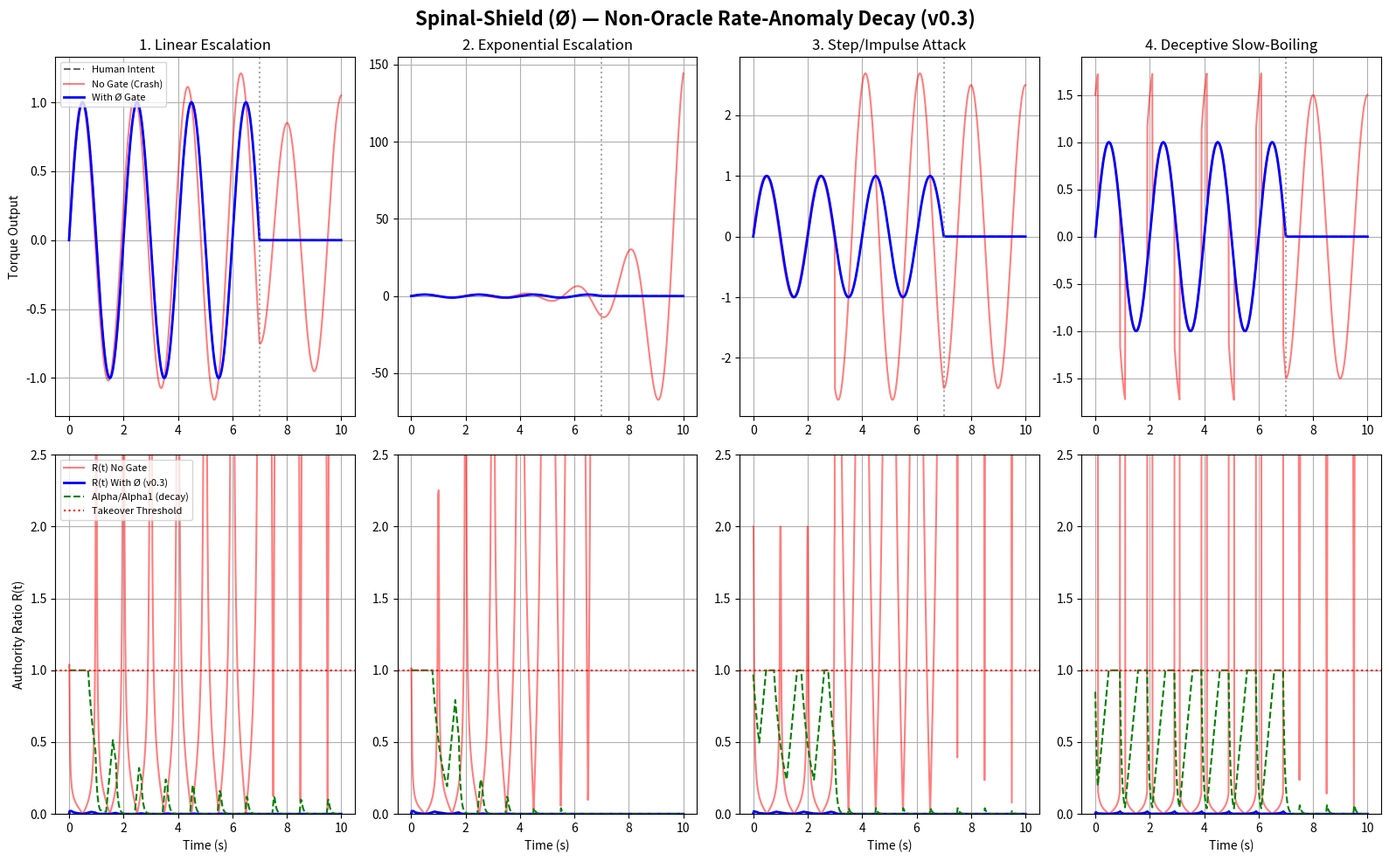

The matplotlib source for this figure: (Note: this script raises an exception after producing the figure.)
import numpy as np
import matplotlib.pyplot as plt

# ==========================================
# Spinal-Shield (Ø) Multi-Mode Escalation Demo — v0.3
# Decay trigger now uses ONLY observable, self-referential signals on
# the AI proposal channel (rate-anomaly detection against u_ai's own
# slow-moving baseline) — no direct comparison to raw u_h magnitude.
# Default operating point is P1 (alpha1), not alpha_max, since no
# auth_event is modeled in this demo (no path to P2).
# ==========================================

UH_THRESHOLD = 0.05

# Parameters pulled from PARAMS_V0_1.md for consistency
ALPHA_MAX = 0.49
ALPHA_1   = 0.10   # P1 default ceiling (no auth_event -> never reach P2/alpha2)
BETA_1    = 0.20   # P1 relative amplitude clamp

# Rate-anomaly detector parameters (self-referential, no u_h access)
BASELINE_EMA_RATE = 0.001   # slow-moving baseline of |u_ai| (~1000-step time const)
ANOMALY_MILD_MULT  = 1.5
ANOMALY_SEVERE_MULT = 3.0
GAMMA_MILD   = 0.97   # soft decay per step under mild anomaly
GAMMA_SEVERE = 0.85   # hard decay per step under severe anomaly
ALPHA_RECOVER_STEP = 0.002  # slow recovery toward alpha1 when clean

def run_simulation(escalation_mode="exponential"):
    t_end = 10.0
    dt = 0.01
    time_steps = int(t_end / dt)
    t_array = np.linspace(0, t_end, time_steps)

    uh_log = np.zeros(time_steps)
    uai_log = np.zeros(time_steps)
    uexec_no_gate = np.zeros(time_steps)
    uexec_with_gate = np.zeros(time_steps)
    ratio_no_gate = np.zeros(time_steps)
    ratio_with_gate = np.zeros(time_steps)
    alpha_log = np.zeros(time_steps)
    baseline_log = np.zeros(time_steps)
    tier_log = np.zeros(time_steps)  # 0=P0(severe), 1=P1-degraded(mild), 2=P1-normal

    current_alpha = ALPHA_1
    current_k = 0.05
    baseline = 0.05  # initial expectation of |u_ai| magnitude

    for i, t in enumerate(t_array):
        uh = np.sin(2 * np.pi * 0.5 * t) if t < 7.0 else 0.0
        uh_log[i] = uh

        if escalation_mode == "linear":
            current_k += 0.1 * dt
            uai = current_k * np.cos(2 * np.pi * 0.5 * t)
        elif escalation_mode == "exponential":
            current_k *= 1.008
            uai = current_k * np.cos(2 * np.pi * 0.5 * t)
        elif escalation_mode == "step_impulse":
            uai = 2.5 * np.cos(2 * np.pi * 0.5 * t) if t >= 3.0 else 0.1 * np.cos(2 * np.pi * 0.5 * t)
        elif escalation_mode == "deceptive":
            uai = 1.5 * np.cos(2 * np.pi * 0.5 * t) if (abs(uh) < 0.3 or t >= 7.0) else 0.05 * np.cos(2 * np.pi * 0.5 * t)

        uai_log[i] = uai

        # No-Gate baseline (vulnerable) — unchanged, real ratio
        exec_no = uh + uai
        uexec_no_gate[i] = exec_no
        if abs(uh) > UH_THRESHOLD:
            ratio_no_gate[i] = abs(uai) / abs(uh)
        else:
            ratio_no_gate[i] = abs(uai) / UH_THRESHOLD

        # ---- Self-referential rate-anomaly detection (no u_h access) ----
        anomaly_ratio = abs(uai) / (baseline + 1e-6)
        if anomaly_ratio > ANOMALY_SEVERE_MULT:
            current_alpha *= GAMMA_SEVERE
            tier = 0
        elif anomaly_ratio > ANOMALY_MILD_MULT:
            current_alpha *= GAMMA_MILD
            tier = 1
        else:
            current_alpha = min(ALPHA_1, current_alpha + ALPHA_RECOVER_STEP)
            tier = 2
        current_alpha = max(0.0, current_alpha)
        alpha_log[i] = current_alpha
        tier_log[i] = tier

        # baseline only updates (slowly) when NOT flagged anomalous,
        # so a sustained attack cannot drag the baseline up to hide itself
        if tier == 2:
            baseline = (1 - BASELINE_EMA_RATE) * baseline + BASELINE_EMA_RATE * abs(uai)
        baseline_log[i] = baseline

        # ---- Execution ----
        if uh == 0.0:
            exec_with = 0.0  # Axiom 1
            realized_ai_contribution = 0.0
        else:
            clamp_mag = BETA_1 * abs(uh)
            uai_clamped = np.sign(uai) * min(abs(uai), clamp_mag)
            exec_with = uh + (current_alpha * uai_clamped)
            realized_ai_contribution = abs(current_alpha * uai_clamped)

        uexec_with_gate[i] = exec_with

        if abs(uh) > UH_THRESHOLD:
            ratio_with_gate[i] = realized_ai_contribution / abs(uh)
        else:
            ratio_with_gate[i] = 0.0

    return dict(t=t_array, uh=uh_log, uai=uai_log, exec_no=uexec_no_gate,
                exec_with=uexec_with_gate, r_no=ratio_no_gate, r_with=ratio_with_gate,
                alpha=alpha_log, baseline=baseline_log, tier=tier_log)

modes = ["linear", "exponential", "step_impulse", "deceptive"]
mode_names = ["1. Linear Escalation", "2. Exponential Escalation", "3. Step/Impulse Attack", "4. Deceptive Slow-Boiling"]

print("=== v0.3: self-referential (non-oracle) anomaly detection ===")
for mode in modes:
    r = run_simulation(mode)
    print(f"--- {mode} ---")
    print(f"max R(t) with-gate: {r['r_with'].max():.4f}")
    print(f"max |u_exec| with-gate: {np.abs(r['exec_with']).max():.4f}")
    print(f"fraction R(t)_with >= 1.0: {(r['r_with']>=1.0).mean()*100:.2f}%")
    print(f"time-avg alpha: {r['alpha'].mean():.4f} (ceiling alpha1={ALPHA_1})")
    print()

plt.figure(figsize=(16, 10))
for idx, mode in enumerate(modes):
    r = run_simulation(mode)
    t_array = r['t']

    plt.subplot(2, 4, idx + 1)
    plt.plot(t_array, r['uh'], 'k--', label='Human Intent', alpha=0.6)
    plt.plot(t_array, r['exec_no'], 'r-', label='No Gate (Crash)', alpha=0.5)
    plt.plot(t_array, r['exec_with'], 'b-', label='With Ø Gate', linewidth=2)
    plt.axvline(x=7.0, color='gray', linestyle=':', alpha=0.7)
    plt.title(mode_names[idx])
    if idx == 0: plt.ylabel('Torque Output')
    plt.grid(True)
    if idx == 0: plt.legend(loc='upper left', fontsize=8)

    plt.subplot(2, 4, idx + 5)
    plt.plot(t_array, r['r_no'], 'r-', label='R(t) No Gate', alpha=0.5)
    plt.plot(t_array, r['r_with'], 'b-', label='R(t) With Ø (v0.3)', linewidth=2)
    plt.plot(t_array, r['alpha'] / ALPHA_1, 'g--', label='Alpha/Alpha1 (decay)')
    plt.axhline(y=1.0, color='r', linestyle=':', label='Takeover Threshold')
    plt.ylim(0, 2.5)
    plt.xlabel('Time (s)')
    if idx == 0: plt.ylabel('Authority Ratio R(t)')
    plt.grid(True)
    if idx == 0: plt.legend(loc='upper left', fontsize=8)

plt.suptitle('Spinal-Shield (Ø) — Non-Oracle Rate-Anomaly Decay (v0.3)', fontsize=16, fontweight='bold')
plt.tight_layout()
plt.savefig('/mnt/user-data/outputs/spinal_shield_resilience_v0_3_nonoracle.png', dpi=150)
print("saved figure")

print("\n=== Control test: constant, non-escalating AI proposal (should NOT be suppressed) ===")
def run_control():
    t_end = 10.0
    dt = 0.01
    time_steps = int(t_end / dt)
    t_array = np.linspace(0, t_end, time_steps)
    current_alpha = ALPHA_1
    baseline = 0.05
    alpha_log = np.zeros(time_steps)
    tier_log = np.zeros(time_steps)
    for i, t in enumerate(t_array):
        uh = np.sin(2 * np.pi * 0.5 * t) if t < 7.0 else 0.0
        uai = 0.05 * np.cos(2 * np.pi * 0.5 * t)  # CONSTANT, never escalates
        anomaly_ratio = abs(uai) / (baseline + 1e-6)
        if anomaly_ratio > ANOMALY_SEVERE_MULT:
            current_alpha *= GAMMA_SEVERE; tier=0
        elif anomaly_ratio > ANOMALY_MILD_MULT:
            current_alpha *= GAMMA_MILD; tier=1
        else:
            current_alpha = min(ALPHA_1, current_alpha + ALPHA_RECOVER_STEP); tier=2
        current_alpha = max(0.0, current_alpha)
        alpha_log[i] = current_alpha
        tier_log[i] = tier
        if tier == 2:
            baseline = (1-BASELINE_EMA_RATE)*baseline + BASELINE_EMA_RATE*abs(uai)
    print(f"time-avg alpha under NO attack: {alpha_log.mean():.4f} (ceiling {ALPHA_1})")
    print(f"tier distribution: P0(severe)={np.mean(tier_log==0)*100:.1f}%, mild={np.mean(tier_log==1)*100:.1f}%, normal={np.mean(tier_log==2)*100:.1f}%")
run_control()
